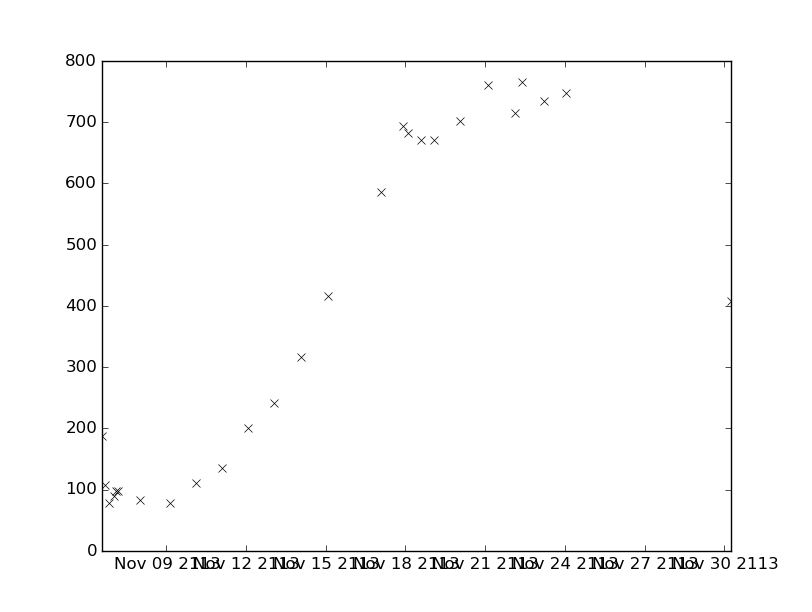

The data file committed next to this chart (first rows):
values, datetimes
107.0, 2113-11-06T16:30:00
78.0, 2113-11-06T20:19:00
89.0, 2113-11-07T00:30:00
97.0, 2113-11-07T02:09:00
97.0, 2113-11-07T04:06:00
200.0, 2113-11-12T01:41:00
83.0, 2113-11-08T00:29:00
78.0, 2113-11-09T03:24:00
110.0, 2113-11-10T02:27:00
241.0, 2113-11-13T01:40:00
317.0, 2113-11-14T01:26:00
416.0, 2113-11-15T01:51:00
135.0, 2113-11-11T02:30:00
585.0, 2113-11-17T01:27:00
693.0, 2113-11-17T21:34:00
682.0, 2113-11-18T02:12:00
670.0, 2113-11-18T14:00:00
670.0, 2113-11-19T01:59:00
702.0, 2113-11-20T01:26:00
760.0, 2113-11-21T02:41:00
714.0, 2113-11-22T03:01:00
766.0, 2113-11-22T08:56:00
735.0, 2113-11-23T05:25:00
748.0, 2113-11-24T01:09:00
408.0, 2113-11-30T06:15:00
188.0, 2113-11-06T13:30:00
